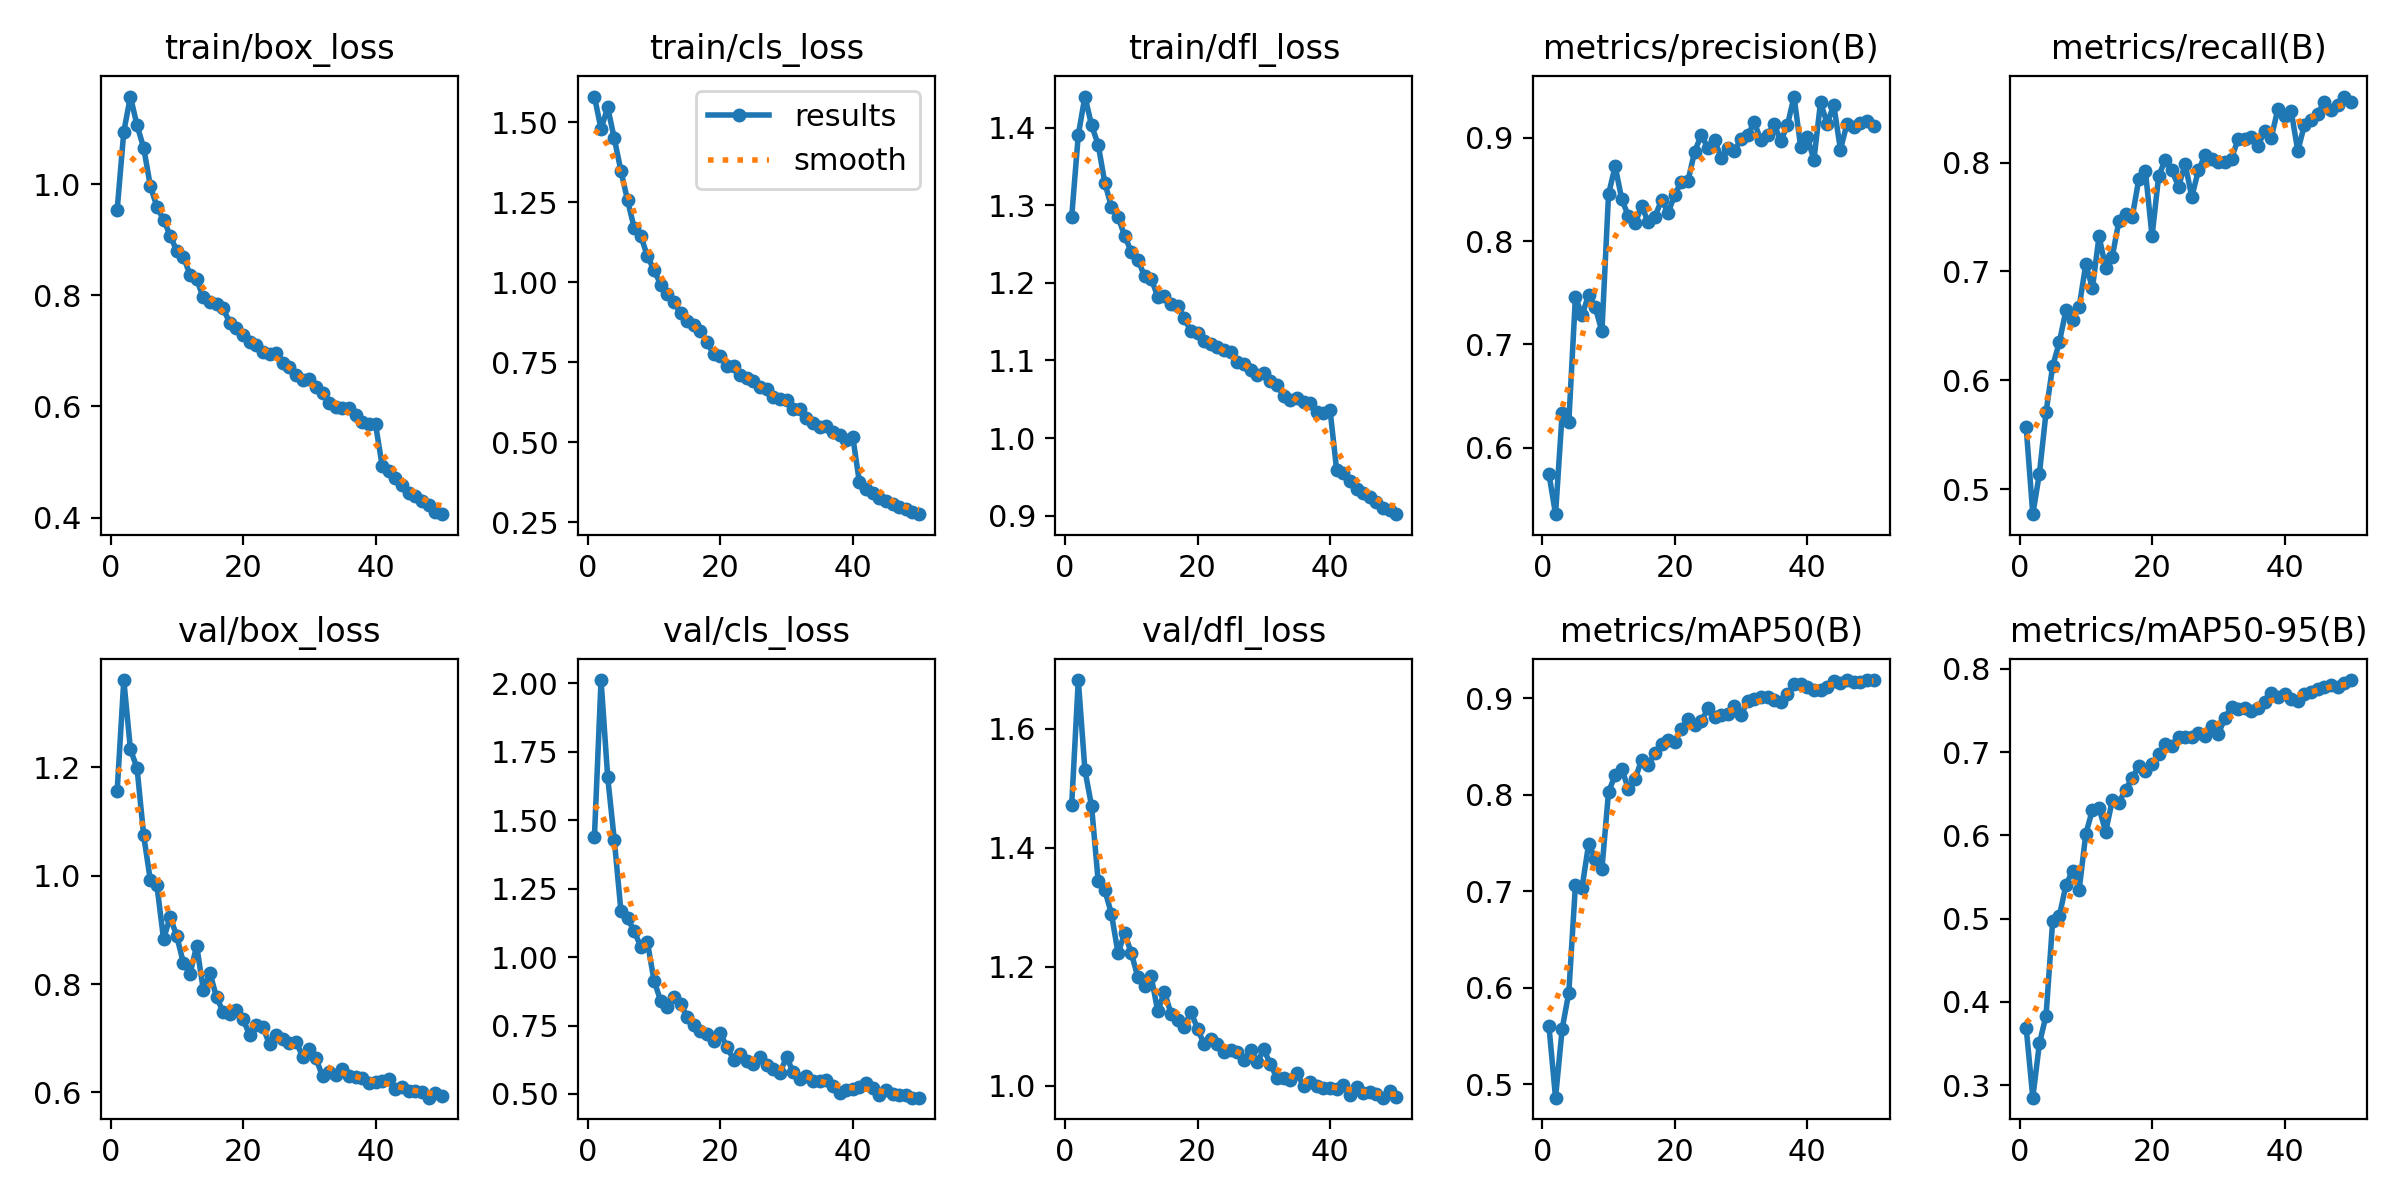

Values plotted in this chart, from the file beside it:
epoch, time, train/box_loss, train/cls_loss, train/dfl_loss, metrics/precision(B), metrics/recall(B), metrics/mAP50(B), metrics/mAP50-95(B), val/box_loss, val/cls_loss, val/dfl_loss, lr/pg0, lr/pg1, lr/pg2
1, 70.86, 0.9539, 1.58, 1.285, 0.5748, 0.5568, 0.5605, 0.3689, 1.157, 1.438, 1.471, 0.000474, 0.000474, 0.000474
2, 139.6, 1.095, 1.478, 1.391, 0.5357, 0.4769, 0.4862, 0.285, 1.361, 2.012, 1.682, 0.0009316, 0.0009316, 0.0009316
3, 207.3, 1.158, 1.546, 1.44, 0.6337, 0.5142, 0.5577, 0.3503, 1.233, 1.658, 1.53, 0.00137, 0.00137, 0.00137
4, 275, 1.106, 1.449, 1.404, 0.6247, 0.5706, 0.5949, 0.3836, 1.199, 1.428, 1.47, 0.001344, 0.001344, 0.001344
5, 342.6, 1.066, 1.347, 1.378, 0.7461, 0.613, 0.7064, 0.4972, 1.074, 1.169, 1.344, 0.001316, 0.001316, 0.001316
6, 410.2, 0.9973, 1.255, 1.329, 0.7282, 0.6348, 0.704, 0.503, 0.992, 1.142, 1.329, 0.001288, 0.001288, 0.001288
7, 477.9, 0.9592, 1.17, 1.298, 0.7482, 0.6642, 0.7493, 0.5401, 0.9819, 1.094, 1.289, 0.001259, 0.001259, 0.001259
8, 545.7, 0.9363, 1.144, 1.285, 0.7359, 0.6556, 0.7335, 0.5577, 0.8829, 1.039, 1.223, 0.001231, 0.001231, 0.001231
9, 613.2, 0.9074, 1.081, 1.261, 0.7127, 0.6676, 0.7233, 0.5349, 0.9238, 1.054, 1.257, 0.001203, 0.001203, 0.001203
10, 681, 0.8798, 1.038, 1.24, 0.8455, 0.7066, 0.8031, 0.6018, 0.8882, 0.914, 1.223, 0.001174, 0.001174, 0.001174
11, 748.6, 0.8696, 0.992, 1.23, 0.8727, 0.6847, 0.8204, 0.6306, 0.8386, 0.8403, 1.182, 0.001146, 0.001146, 0.001146
12, 816.2, 0.8367, 0.9635, 1.208, 0.8405, 0.7323, 0.8273, 0.6329, 0.8185, 0.8183, 1.168, 0.001118, 0.001118, 0.001118
13, 883.7, 0.8287, 0.9372, 1.206, 0.8243, 0.7036, 0.8056, 0.6045, 0.8708, 0.8542, 1.184, 0.001089, 0.001089, 0.001089
14, 951.2, 0.7962, 0.9033, 1.182, 0.8174, 0.7138, 0.8164, 0.642, 0.7897, 0.829, 1.125, 0.001061, 0.001061, 0.001061
15, 1019, 0.7876, 0.8795, 1.183, 0.8338, 0.7463, 0.8363, 0.6392, 0.8204, 0.7816, 1.158, 0.001033, 0.001033, 0.001033
16, 1086, 0.7844, 0.8657, 1.173, 0.8185, 0.7526, 0.8312, 0.6551, 0.7757, 0.7505, 1.121, 0.001005, 0.001005, 0.001005
17, 1154, 0.7764, 0.8477, 1.17, 0.8235, 0.7498, 0.8435, 0.6688, 0.7486, 0.7315, 1.11, 0.0009763, 0.0009763, 0.0009763
18, 1221, 0.7505, 0.8113, 1.155, 0.84, 0.7847, 0.8532, 0.6835, 0.7452, 0.7205, 1.1, 0.000948, 0.000948, 0.000948
19, 1289, 0.7405, 0.7749, 1.137, 0.8276, 0.7924, 0.8566, 0.6775, 0.7517, 0.692, 1.124, 0.0009197, 0.0009197, 0.0009197
20, 1357, 0.7284, 0.7682, 1.135, 0.8451, 0.7323, 0.8552, 0.6857, 0.7349, 0.7215, 1.096, 0.0008914, 0.0008914, 0.0008914
21, 1424, 0.7167, 0.7382, 1.125, 0.8578, 0.7877, 0.8678, 0.6976, 0.7061, 0.6727, 1.069, 0.0008631, 0.0008631, 0.0008631
22, 1492, 0.7108, 0.7367, 1.122, 0.8587, 0.8028, 0.8791, 0.7099, 0.7247, 0.6258, 1.079, 0.0008348, 0.0008348, 0.0008348
23, 1560, 0.6983, 0.7101, 1.117, 0.8867, 0.7929, 0.8723, 0.7073, 0.7203, 0.646, 1.07, 0.0008065, 0.0008065, 0.0008065
24, 1627, 0.6953, 0.7012, 1.113, 0.9028, 0.7781, 0.8761, 0.7183, 0.6886, 0.6216, 1.057, 0.0007782, 0.0007782, 0.0007782
25, 1695, 0.6963, 0.6897, 1.11, 0.8904, 0.7987, 0.8897, 0.7177, 0.7064, 0.6098, 1.06, 0.0007499, 0.0007499, 0.0007499
26, 1763, 0.6784, 0.6714, 1.098, 0.8981, 0.7686, 0.8802, 0.7181, 0.6986, 0.6343, 1.057, 0.0007216, 0.0007216, 0.0007216
27, 1830, 0.6706, 0.6656, 1.096, 0.8806, 0.7929, 0.8829, 0.723, 0.6914, 0.604, 1.043, 0.0006934, 0.0006934, 0.0006934
28, 1897, 0.6574, 0.64, 1.088, 0.8899, 0.8069, 0.8835, 0.7199, 0.6937, 0.5916, 1.061, 0.0006651, 0.0006651, 0.0006651
29, 1965, 0.6481, 0.6342, 1.081, 0.8878, 0.8038, 0.892, 0.7316, 0.6659, 0.5771, 1.04, 0.0006368, 0.0006368, 0.0006368
30, 2033, 0.6496, 0.6314, 1.084, 0.899, 0.8006, 0.8825, 0.7215, 0.6792, 0.6345, 1.061, 0.0006085, 0.0006085, 0.0006085
31, 2100, 0.6351, 0.6019, 1.074, 0.9026, 0.8006, 0.8975, 0.7413, 0.6626, 0.5805, 1.036, 0.0005802, 0.0005802, 0.0005802
32, 2168, 0.6241, 0.6032, 1.068, 0.9152, 0.8037, 0.8992, 0.7544, 0.6302, 0.5552, 1.013, 0.0005519, 0.0005519, 0.0005519
33, 2236, 0.6067, 0.5755, 1.054, 0.8975, 0.8221, 0.9013, 0.7518, 0.6368, 0.5643, 1.014, 0.0005236, 0.0005236, 0.0005236
34, 2303, 0.5992, 0.5606, 1.048, 0.9025, 0.8215, 0.9018, 0.7532, 0.6328, 0.5474, 1.01, 0.0004953, 0.0004953, 0.0004953
35, 2370, 0.5968, 0.5483, 1.051, 0.9131, 0.8235, 0.8987, 0.7498, 0.6426, 0.5466, 1.021, 0.000467, 0.000467, 0.000467
36, 2437, 0.5971, 0.5509, 1.047, 0.8971, 0.8154, 0.896, 0.7534, 0.6302, 0.5499, 1, 0.0004387, 0.0004387, 0.0004387
37, 2505, 0.5845, 0.5322, 1.045, 0.9122, 0.8295, 0.9046, 0.7606, 0.628, 0.5293, 1.007, 0.0004104, 0.0004104, 0.0004104
38, 2574, 0.5725, 0.5206, 1.034, 0.9401, 0.823, 0.9147, 0.7708, 0.6264, 0.5047, 1, 0.0003821, 0.0003821, 0.0003821
39, 2648, 0.5676, 0.5078, 1.032, 0.8914, 0.8495, 0.9144, 0.766, 0.6181, 0.5159, 0.9965, 0.0003538, 0.0003538, 0.0003538
40, 2718, 0.5677, 0.5159, 1.036, 0.901, 0.8434, 0.9117, 0.7699, 0.6197, 0.5165, 0.9965, 0.0003255, 0.0003255, 0.0003255
41, 2784, 0.4936, 0.3749, 0.9588, 0.8787, 0.8477, 0.9088, 0.7644, 0.6206, 0.5241, 0.9955, 0.0002972, 0.0002972, 0.0002972
42, 2851, 0.4832, 0.353, 0.9553, 0.9344, 0.8109, 0.9083, 0.7613, 0.6239, 0.5396, 1.002, 0.0002689, 0.0002689, 0.0002689
43, 2916, 0.4716, 0.341, 0.9441, 0.9139, 0.8345, 0.9119, 0.7697, 0.6055, 0.5217, 0.9852, 0.0002406, 0.0002406, 0.0002406
44, 2982, 0.4583, 0.3261, 0.935, 0.9319, 0.8396, 0.9181, 0.7719, 0.6104, 0.4972, 0.9987, 0.0002123, 0.0002123, 0.0002123
45, 3049, 0.4439, 0.316, 0.9295, 0.8888, 0.8451, 0.916, 0.776, 0.6033, 0.5149, 0.9886, 0.0001841, 0.0001841, 0.0001841
46, 3117, 0.4392, 0.306, 0.9237, 0.9136, 0.8557, 0.919, 0.7784, 0.6024, 0.5006, 0.9904, 0.0001558, 0.0001558, 0.0001558
47, 3187, 0.4292, 0.2959, 0.9174, 0.9108, 0.8481, 0.9174, 0.7811, 0.6002, 0.4946, 0.9865, 0.0001275, 0.0001275, 0.0001275
48, 3258, 0.4236, 0.2905, 0.9103, 0.9141, 0.853, 0.9166, 0.7789, 0.5902, 0.4956, 0.9801, 9.91726e-05, 9.91726e-05, 9.91726e-05
49, 3326, 0.4109, 0.2804, 0.9077, 0.9164, 0.8608, 0.919, 0.7831, 0.5988, 0.4867, 0.9915, 7.08784e-05, 7.08784e-05, 7.08784e-05
50, 3393, 0.4062, 0.2748, 0.9019, 0.9113, 0.8558, 0.919, 0.7867, 0.5927, 0.4864, 0.9806, 4.25842e-05, 4.25842e-05, 4.25842e-05
